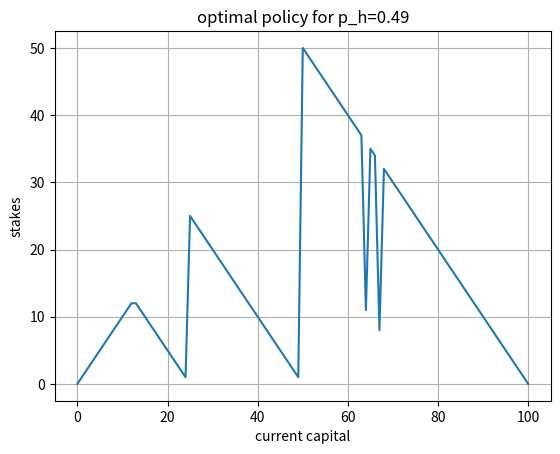

The matplotlib source for this figure:
import numpy as np
import matplotlib.pyplot as plt

def main():
    p_h = 0.49
    p_t = 1-p_h
    discount = 1
    values = np.random.rand(100+1)
    values[0] = 0
    values[100] = 0
    
    while True:
        old = values.copy()
        for s in range(1, 100):
            potential_new_values = []
            for a in range(1, min(s, 100-s)+1):
                winning_state = s+a
                losing_state = s-a
                if winning_state < 0 or losing_state < 0:
                    print(f'{s=} {a=}')
                    raise Exception
                reward = 1 if winning_state >= 100 else 0
                v = p_h*(reward + discount*values[winning_state]) + \
                    p_t*(discount*values[losing_state])
                potential_new_values.append(v)
            values[s] = max(potential_new_values)
        new = values.copy()
        if np.linalg.norm(old-new) < 0.0001:
            print(new)
            np.save(f'{p_h} values', new)
            break
    
    policy = np.zeros(101)
    for s in range(1, 100):
        best_action = 1
        best_v = 0
        for a in range(1, min(s, 100-s)+1):
            winning_state = s+a
            losing_state = s-a
            if winning_state < 0 or losing_state < 0:
                raise Exception
            reward = 1 if winning_state >= 100 else 0
            v = p_h*(reward + discount*values[winning_state]) + \
                p_t*(discount*values[losing_state])
            if v >= best_v:
                best_v = v
                best_action = a
        policy[s] = best_action
    
    print(policy)
    np.save(f'{p_h} policy', policy)
    
    fig, ax = plt.subplots()
    ax.plot(np.arange(101), policy)

    ax.set(xlabel='current capital', ylabel='stakes',
        title=f'optimal policy for {p_h=}')
    ax.grid()

    fig.savefig(f"{p_h} optimal policy.png")
    plt.show()

if __name__ == '__main__':
    main()